Run: headless pygame with SDL's dummy video driver; simulated clock (each Clock.tick advances the game by its frame time, no real sleeping); random seed 0; keys injected as events and as key.get_pressed() state; mouse plan: one left click at the window centre at the start of phase 2, then a move to the lower-right quarter at the start of phase 3.
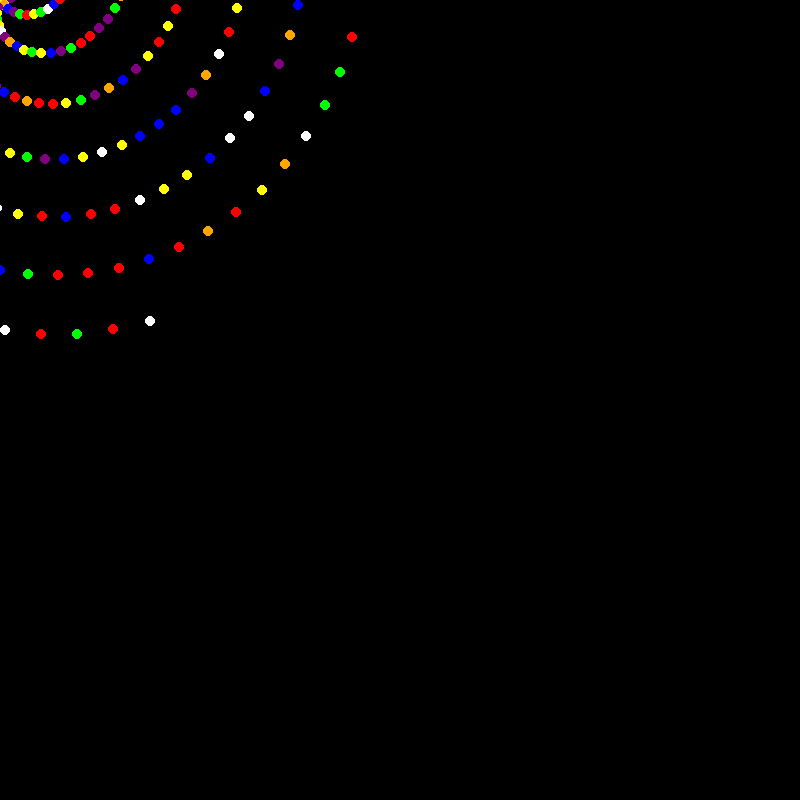
Frame 1 of 4 · flips 1–60 · no input
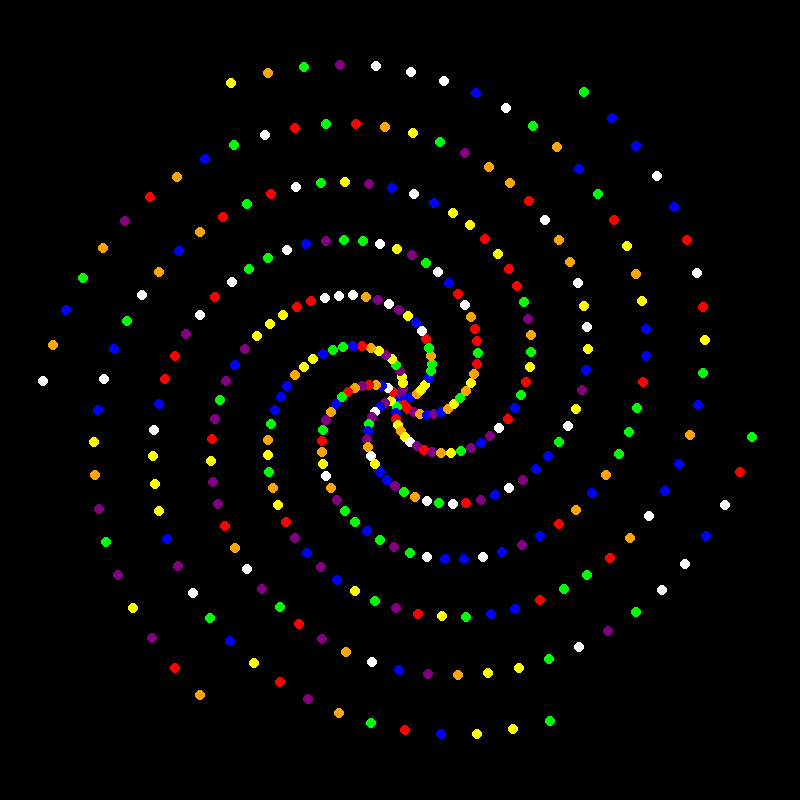
Frame 2 of 4 · flips 61–180 · clicked the window centre · tapped SPACE, RETURN · held RIGHT (→), D
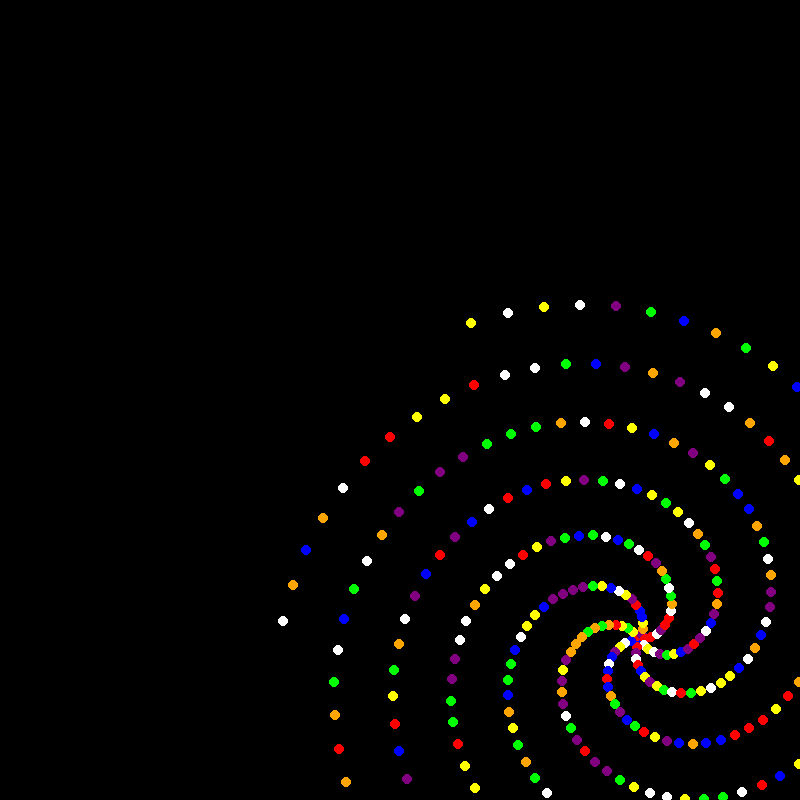
Frame 3 of 4 · flips 181–300 · moved the mouse to the lower-right quarter · held DOWN (↓), S
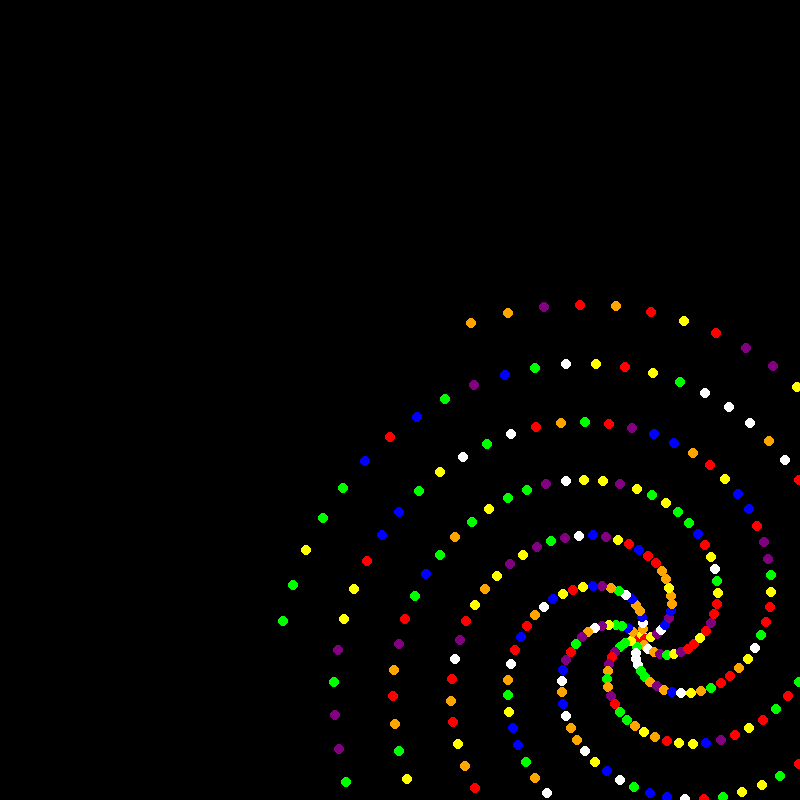
Frame 4 of 4 · flips 301–420 · held LEFT (←), A, UP (↑), W

The pygame program that drew these frames:

# filepath: /workspaces/lab_20250121/v.py

import pygame
import random
import math

# 初始化 pygame
pygame.init()

# 設置畫布大小和標題
screen = pygame.display.set_mode((800, 800))
pygame.display.set_caption("Interactive Digital Art")

# 定義顏色列表
colors = [(255, 0, 0), (255, 255, 0), (0, 0, 255), (0, 255, 0), (128, 0, 128), (255, 165, 0), (255, 255, 255)]

# 運行標誌
running = True

# 主循環
while running:
    for event in pygame.event.get():
        if event.type == pygame.QUIT:
            running = False

    # 獲取鼠標位置
    mouse_x, mouse_y = pygame.mouse.get_pos()

    # 清除屏幕
    screen.fill((0, 0, 0))

    # 繪製數位藝術
    for i in range(360):
        angle = math.radians(i * 59)
        x = mouse_x + i * math.cos(angle)
        y = mouse_y + i * math.sin(angle)
        color = random.choice(colors)
        pygame.draw.circle(screen, color, (int(x), int(y)), 5)

    # 更新屏幕
    pygame.display.flip()

# 退出 pygame
pygame.quit()
